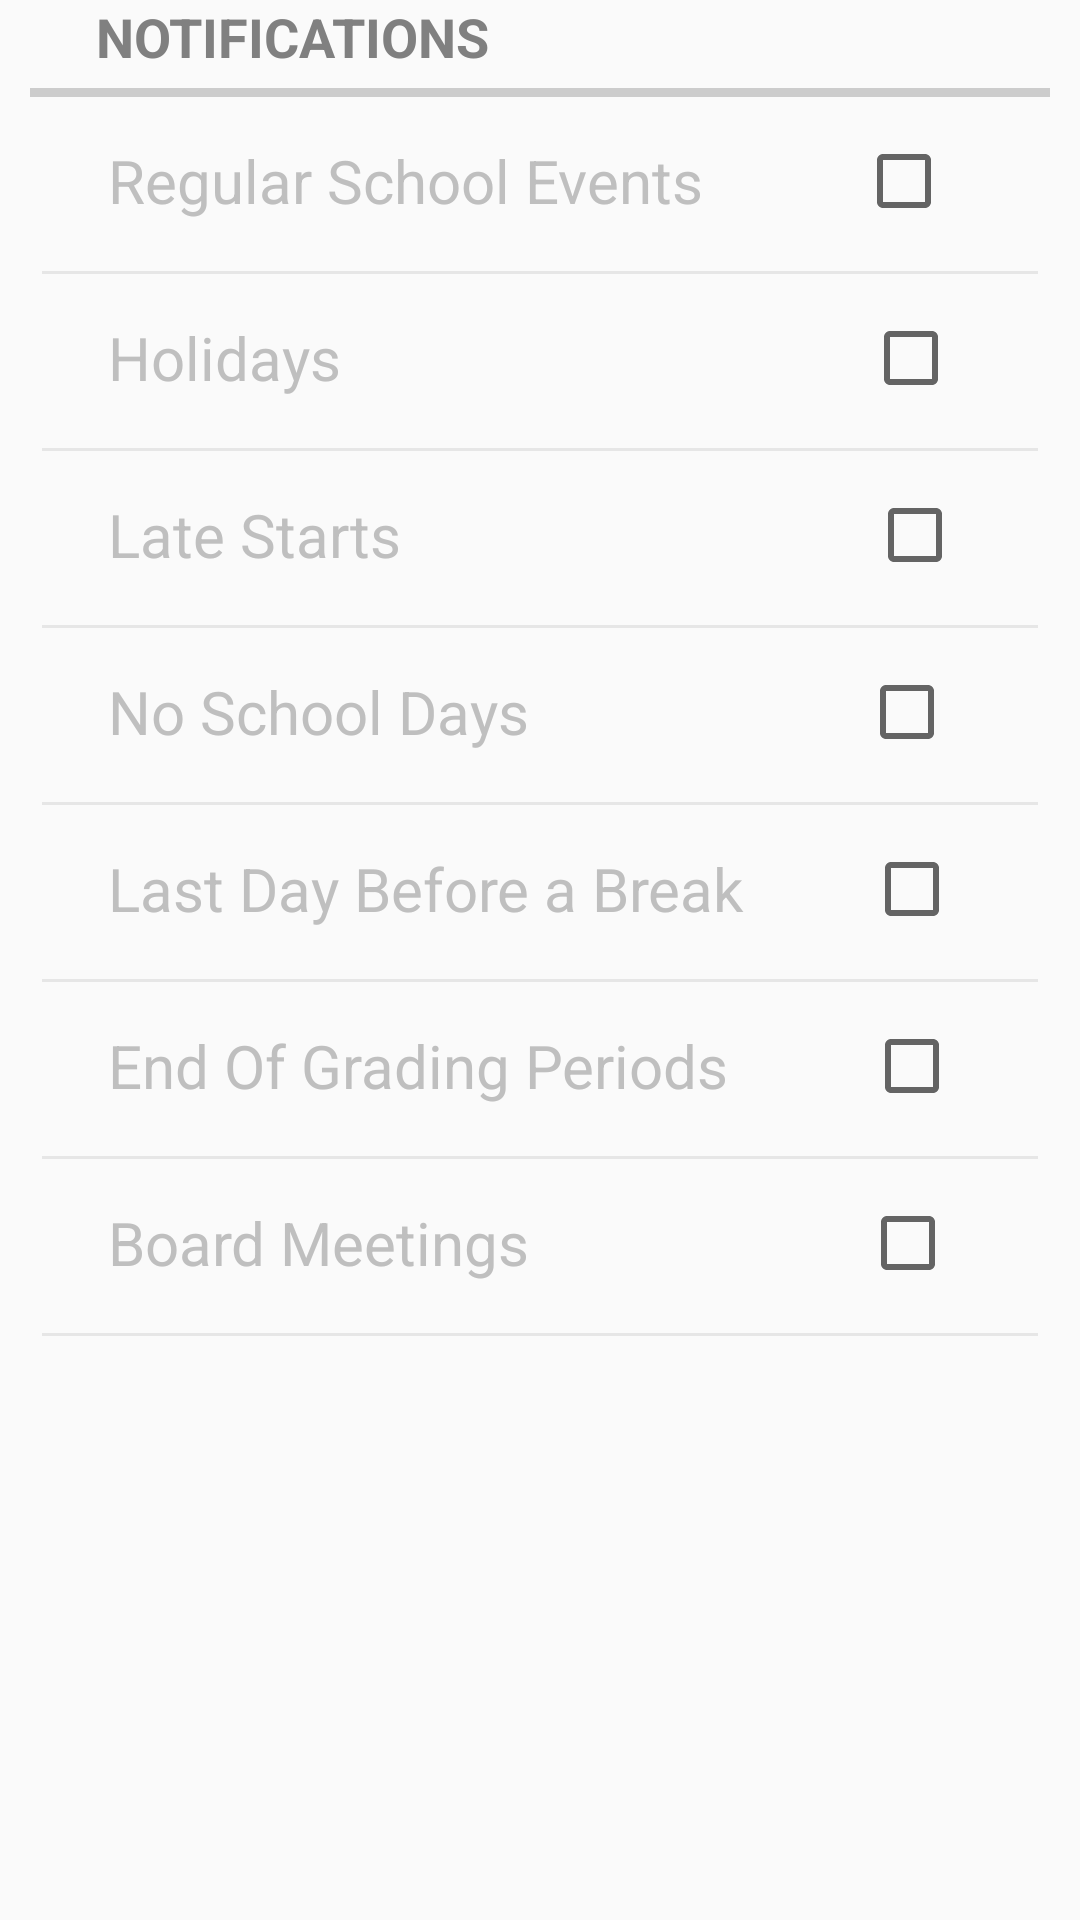

Produce the Android XML layout that renders to this screen, including the resource entries it uses.
<!-- AndroidManifest.xml: application theme AppTheme -->
<!-- res/layout/activity_settings.xml -->
<?xml version="1.0" encoding="utf-8"?>
<LinearLayout xmlns:android="http://schemas.android.com/apk/res/android"
    android:orientation="vertical" android:layout_width="match_parent"
    android:layout_height="match_parent"
    android:layout_marginTop="16dp"
    android:scrollbars="vertical">

    <TextView
        style="@style/SettingsHeader"
        android:text="NOTIFICATIONS" />

    <View
        style="@style/HorizontalDividerThick"/>

    <CheckBox
    style="@style/SettingsCheckBox"
    android:text="Regular School Events"
    android:drawablePadding="51dp"
    android:id="@+id/settings_checkBox_regularEvents"  />

    <View
        style="@style/HorizontalDividerSoft"/>

    <CheckBox
        style="@style/SettingsCheckBox"
        android:text="Holidays"
        android:drawablePadding="174dp"
        android:id="@+id/settings_checkBox_holidays"  />

    <View
        style="@style/HorizontalDividerSoft"/>

    <CheckBox
        style="@style/SettingsCheckBox"
        android:text="Late Starts"
        android:drawablePadding="155dp"
        android:id="@+id/settings_checkBox_lateStart"  />

    <View
        style="@style/HorizontalDividerSoft"/>

    <CheckBox
        style="@style/SettingsCheckBox"
        android:text="No School Days"
        android:drawablePadding="110dp"
        android:id="@+id/settings_checkBox_noSchool"  />

    <View
        style="@style/HorizontalDividerSoft"/>

    <CheckBox
        style="@style/SettingsCheckBox"
        android:text="Last Day Before a Break"
        android:drawablePadding="40dp"
        android:id="@+id/settings_checkBox_lastDayBeforeBreak"  />

    <View
        style="@style/HorizontalDividerSoft"/>

    <CheckBox
        style="@style/SettingsCheckBox"
        android:text="End Of Grading Periods"
        android:drawablePadding="45dp"
        android:id="@+id/settings_checkBox_endOfGradingPeriods"  />

    <View
        style="@style/HorizontalDividerSoft"/>

    <CheckBox
        style="@style/SettingsCheckBox"
        android:text="Board Meetings"
        android:drawablePadding="110dp"
        android:id="@+id/settings_checkBox_meetings"  />

    <View
        style="@style/HorizontalDividerSoft"/>


</LinearLayout>
<!-- resources referenced by this layout -->
<resources>
  <style name="HorizontalDividerSoft" parent="HorizontalDividerThick">
          <item name="android:layout_height">1dp</item>
          <item name="android:layout_marginRight">14dp</item>
          <item name="android:layout_marginLeft">14dp</item>
          <item name="android:background">#e6e6e6</item>
      </style>
  <style name="HorizontalDividerThick">
          <item name="android:layout_width">match_parent</item>
          <item name="android:layout_height">3dp</item>
          <item name="android:layout_marginTop">5dp</item>
          <item name="android:layout_marginRight">10dp</item>
          <item name="android:layout_marginLeft">10dp</item>
          <item name="android:layout_marginBottom">3dp</item>
          <item name="android:background">#cccccc</item>
      </style>
  <style name="SettingsCheckBox" parent="SettingsSubHeader">
          <item name="android:layout_height">50dp</item>
          <item name="android:button">@null</item>
          <item name="android:drawableRight">?android:attr/listChoiceIndicatorMultiple</item>
      </style>
  <style name="SettingsHeader" parent="@android:style/TextAppearance.Medium">
          <item name="android:layout_width">wrap_content</item>
          <item name="android:layout_height">wrap_content</item>
          <item name="android:textColor">#808080</item>
          <item name="android:textStyle">bold</item>
          <item name="android:textSize">18sp</item>
          <item name="android:layout_marginLeft">32dp</item>
      </style>
  <style name="AppTheme" parent="Theme.AppCompat.Light.NoActionBar">
          
          <item name="colorPrimary">@color/colorPrimary</item>
          <item name="colorPrimaryDark">@color/colorPrimaryDark</item>
          <item name="colorAccent">@color/colorAccent</item>
      </style>
  <style name="SettingsSubHeader" parent="SettingsHeader">
          <item name="android:textColor">#bfbfbf</item>
          <item name="android:textStyle">normal</item>
          <item name="android:textSize">20sp</item>
          <item name="android:layout_marginLeft">36dp</item>
      </style>
  <color name="colorPrimary">#FF581C</color>
  <color name="colorPrimaryDark">#FF4800</color>
  <color name="colorAccent">#FF602B</color>
</resources>
